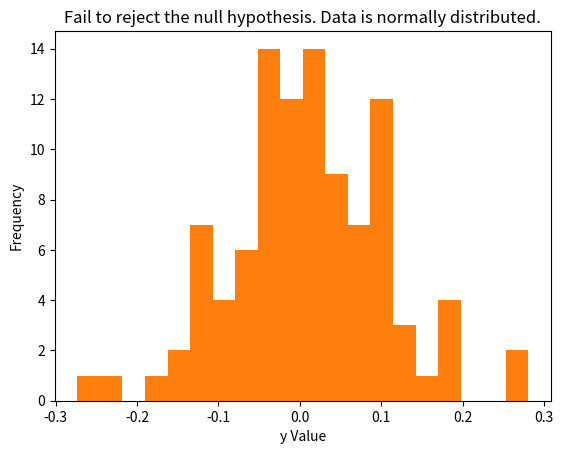

Here is the Python script that generated this plot:
# Exercise 3: Histogram

# generate list of normally distributed numbers
import numpy as np
y = np.random.normal(loc=0, scale=0.1, size=100) # 100 numbers with mean of 0 and standard deviation of 0.1
print(y)

# create histogram
import matplotlib.pyplot as plt
plt.hist(y, bins=20)
plt.show()

# run the shapiro wilk test
from scipy.stats import shapiro
shap_w, shap_p = shapiro(y)
print(shap_p)

# set up some logic
if shap_p > 0.05:
    normal_YN = 'Fail to reject the null hypothesis. Data is normally distributed.'
else:
    normal_YN = 'Null hypothesis is rejected. Data is not normally distributed.'
print(normal_YN)

# re-create histogram
import matplotlib.pyplot as plt
plt.hist(y, bins=20)
plt.xlabel('y Value')
plt.ylabel('Frequency')
plt.title(normal_YN) # programmatic plot title
plt.show()